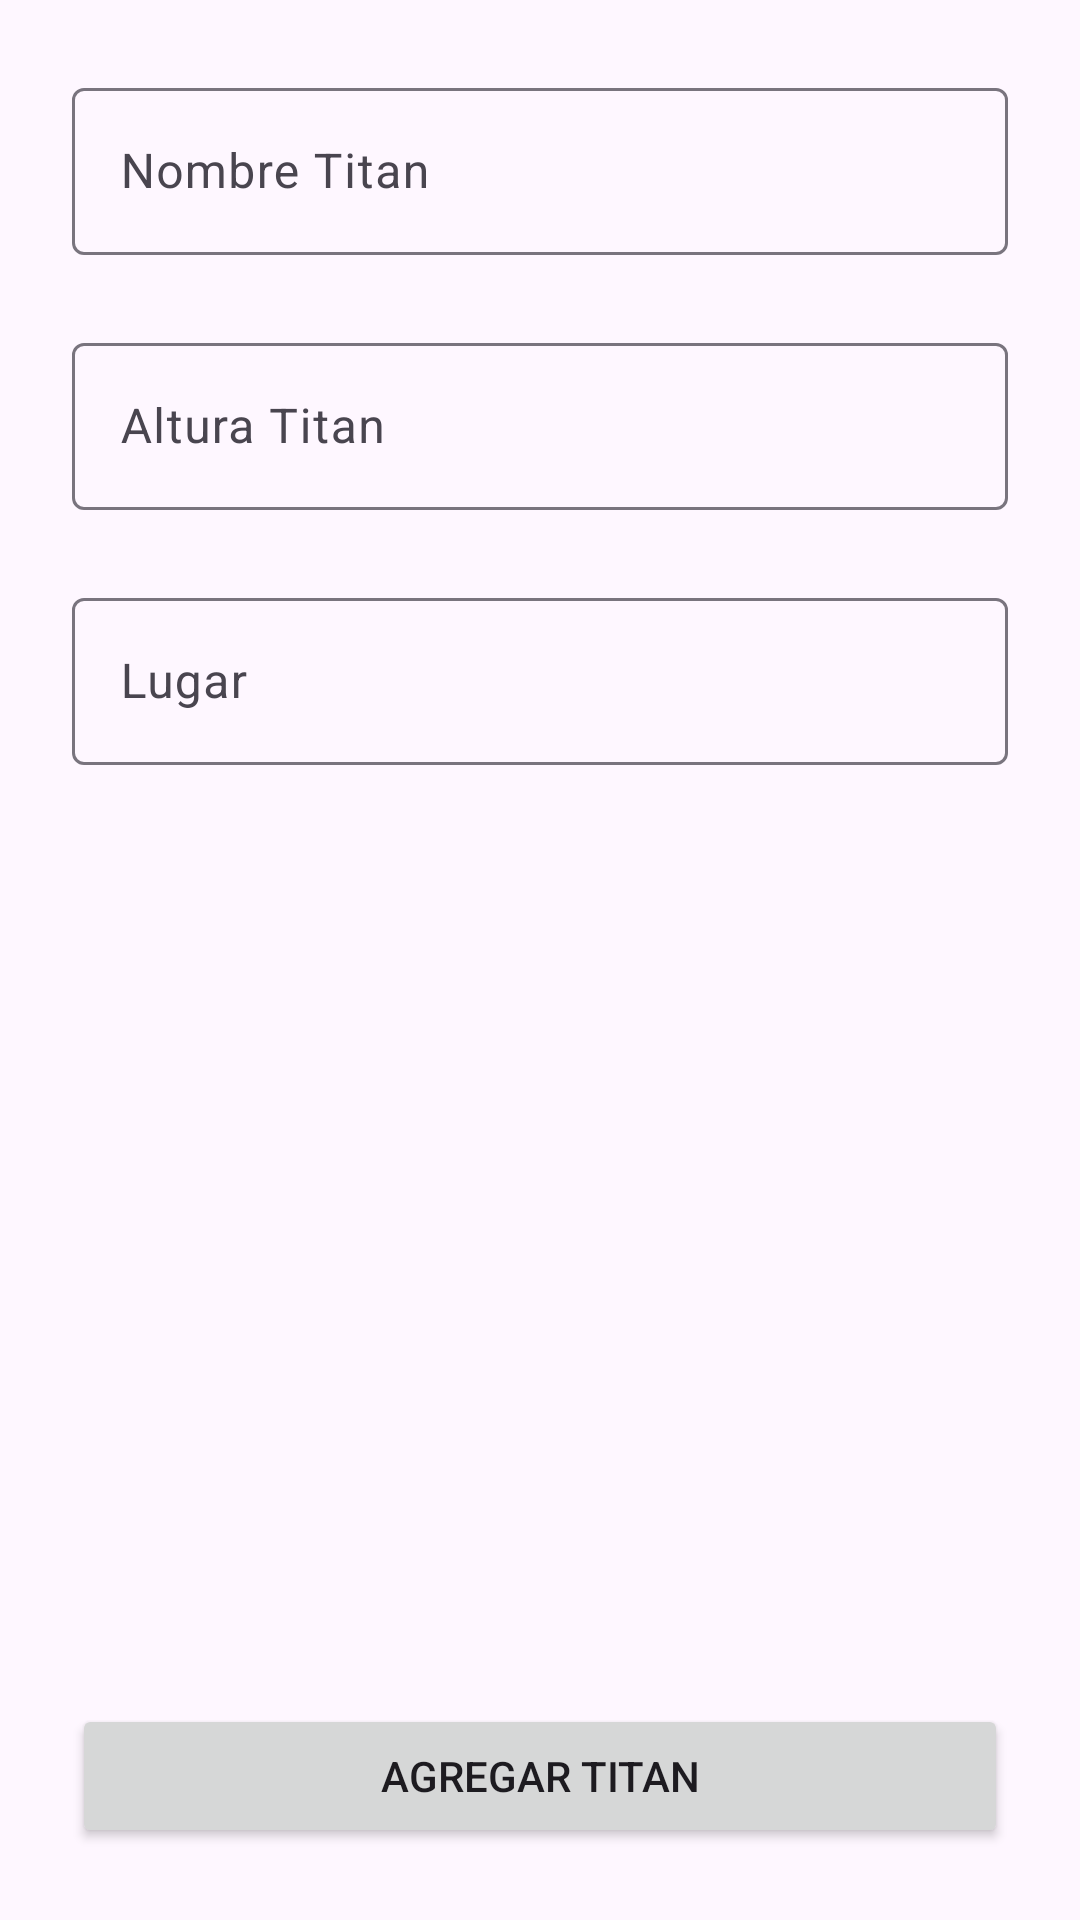

Android layout source for this screen:
<!-- AndroidManifest.xml: application theme Theme.Evc_final -->
<!-- res/layout/activity_add_titan.xml -->
<?xml version="1.0" encoding="utf-8"?>
<androidx.constraintlayout.widget.ConstraintLayout xmlns:android="http://schemas.android.com/apk/res/android"
    xmlns:app="http://schemas.android.com/apk/res-auto"
    xmlns:tools="http://schemas.android.com/tools"
    android:layout_width="match_parent"
    android:layout_height="match_parent"
    tools:context=".view.AddTitanActivity">

    <com.google.android.material.textfield.TextInputLayout
        android:id="@+id/name_titan"
        android:layout_width="match_parent"
        android:layout_height="wrap_content"
        app:layout_constraintEnd_toEndOf="parent"
        app:layout_constraintStart_toStartOf="parent"
        android:layout_margin="24dp"
        android:hint="Nombre Titan"
        app:layout_constraintTop_toTopOf="parent">

        <com.google.android.material.textfield.TextInputEditText
            android:layout_width="match_parent"
            android:maxLines="1"
            android:layout_height="wrap_content"/>
    </com.google.android.material.textfield.TextInputLayout>

    <com.google.android.material.textfield.TextInputLayout
        android:id="@+id/height_titan"
        android:layout_width="match_parent"
        android:layout_height="wrap_content"
        android:layout_margin="24dp"
        android:hint="Altura Titan"
        app:layout_constraintEnd_toEndOf="parent"
        app:layout_constraintStart_toStartOf="parent"
        app:layout_constraintTop_toBottomOf="@+id/name_titan">

        <com.google.android.material.textfield.TextInputEditText
            android:layout_width="match_parent"
            android:layout_height="wrap_content"
            android:maxLines="1" />
    </com.google.android.material.textfield.TextInputLayout>

    <com.google.android.material.textfield.TextInputLayout
        android:id="@+id/allegiance_titan"
        android:layout_width="match_parent"
        android:layout_height="wrap_content"
        android:layout_margin="24dp"
        android:hint="Lugar"
        app:layout_constraintEnd_toEndOf="parent"
        app:layout_constraintStart_toStartOf="parent"
        app:layout_constraintTop_toBottomOf="@+id/height_titan">

        <com.google.android.material.textfield.TextInputEditText
            android:layout_width="match_parent"
            android:layout_height="wrap_content"
            android:maxLines="1" />
    </com.google.android.material.textfield.TextInputLayout>

    <Button
        android:id="@+id/btn_agregar_titan"
        android:layout_width="match_parent"
        android:layout_height="wrap_content"
        android:layout_margin="24dp"
        android:text="Agregar Titan"
        app:layout_constraintBottom_toBottomOf="parent"
        app:layout_constraintEnd_toEndOf="parent"
        app:layout_constraintStart_toStartOf="parent" />

</androidx.constraintlayout.widget.ConstraintLayout>
<!-- resources referenced by this layout -->
<resources>
  <style name="Theme.Evc_final" parent="Base.Theme.Evc_final" />
  <style name="Base.Theme.Evc_final" parent="Theme.Material3.DayNight.NoActionBar">
          
          
      </style>
</resources>
